Dataset: fire-smoke-detection (GitHub, cabasoah/fire-smoke-detection). Classes: fire, smoke.

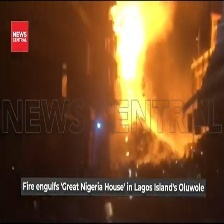
Label: fire

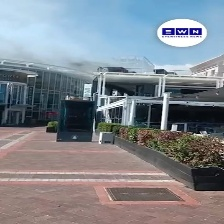
Label: smoke

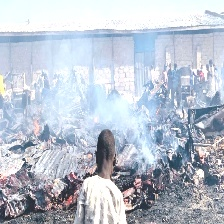
Label: smoke

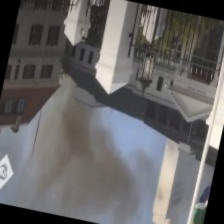
Label: fire

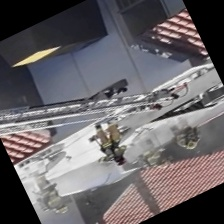
Label: smoke

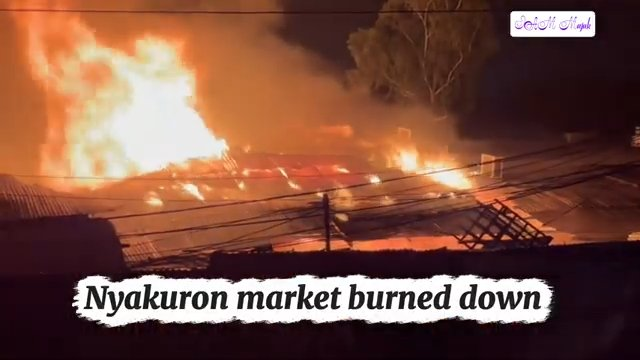
Label: fire
